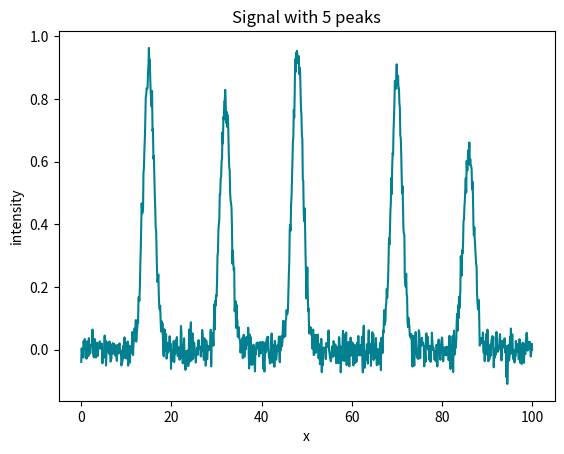
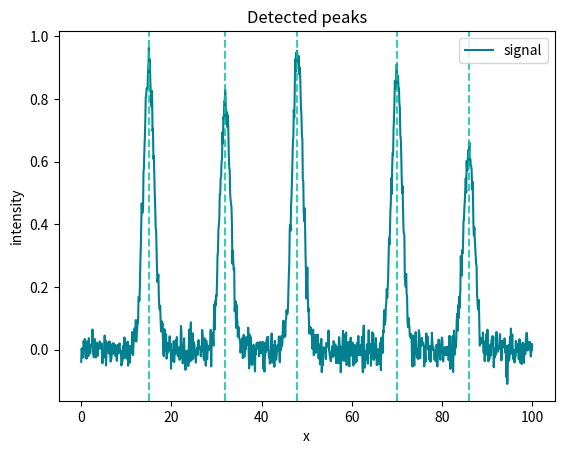

The matplotlib source for these figures, in order:
import numpy as np
import matplotlib.pyplot as plt
RANDOM_STATE=42
rng=np.random.default_rng(RANDOM_STATE)

# A synthetic 1D signal with known peaks (positions we will check against)
x=np.linspace(0,100,1000)
true_centers=[15,32,48,70,86]
signal=np.zeros_like(x)
for c in true_centers:
    signal+=np.exp(-0.5*((x-c)/1.2)**2)*rng.uniform(0.6,1.0)
signal+=rng.normal(0,0.03,x.size)  # noise
plt.plot(x,signal,color="#028090"); plt.title("Signal with 5 peaks"); plt.xlabel("x"); plt.ylabel("intensity"); plt.show()
print("true peak centres (x):", true_centers)


def find_peaks_simple(x, y, height=0.3, min_distance=3.0):
    peaks=[]
    for i in range(1, len(y)-1):
        if y[i]>=height and y[i]>y[i-1] and y[i]>=y[i+1]:
            if not peaks or (x[i]-peaks[-1])>=min_distance:
                peaks.append(x[i])
            elif y[i]>np.interp(peaks[-1],x,y):
                peaks[-1]=x[i]
    return peaks

found=find_peaks_simple(x,signal,height=0.3,min_distance=3.0)
print("found peaks (x):",[round(p,1) for p in found])

def _test_peaks():
    found=find_peaks_simple(x,signal,height=0.3,min_distance=3.0)
    found=sorted(found)
    assert len(found)==5, f"expected 5 peaks, got {len(found)}"
    for c,f in zip(true_centers,found):
        assert abs(c-f)<1.0, f"peak {f} too far from true {c}"
    print("PASS: all 5 peaks recovered within 1.0 in x")
_test_peaks()

plt.plot(x,signal,color="#028090",label="signal")
for p in find_peaks_simple(x,signal,0.3,3.0):
    plt.axvline(p,color="#02C39A",linestyle="--",alpha=0.8)
plt.title("Detected peaks"); plt.xlabel("x"); plt.ylabel("intensity"); plt.legend(); plt.show()

for h in [0.1,0.3,0.8]:
    n=len(find_peaks_simple(x,signal,height=h,min_distance=3.0))
    print(f"height={h}: {n} peaks")
